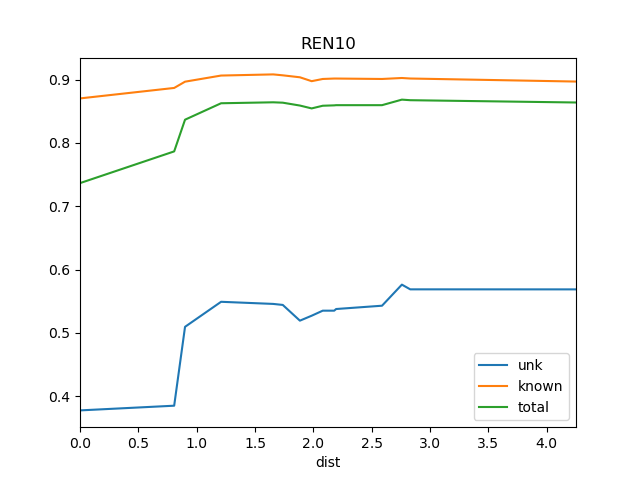

The file beside this chart, header and first rows:
dist, known, total, train_docs, unk
0.0, 0.8704, 0.7367, {'REN9'}, 0.3778
0.8069, 0.8869, 0.7867, {'REN9', 'REN8', 'REN7'}, 0.3852
0.9, 0.8968, 0.8368, {'REN8', 'REN7', 'REN6', 'REN5', 'REN9'}, 0.5097
1.209, 0.9065, 0.8627, {'REN7', 'REN2', 'REN9', 'REN6', 'REN5',…, 0.5493
1.656, 0.9083, 0.8643, {'REN7', 'REN2', 'REN9', 'REN6', 'REN5',…, 0.5459
1.737, 0.9068, 0.8637, {'REN8', 'REN7', 'REN2', 'REN15', 'REN6'…, 0.5443
1.884, 0.9038, 0.8591, {'REN7', 'REN2', 'REN9', 'REN15', 'REN6'…, 0.5195
1.985, 0.8976, 0.8546, {'REN8', 'REN7', 'REN2', 'REN15', 'REN9'…, 0.5273
2.08, 0.9011, 0.8588, {'REN7', 'REN2', 'REN3', 'REN9', 'REN15'…, 0.5352
2.178, 0.9018, 0.8594, {'REN8', 'REN7', 'REN2', 'REN9', 'REN15'…, 0.5352
2.195, 0.9018, 0.8597, {'REN8', 'REN7', 'REN2', 'REN15', 'REN6'…, 0.5379
2.588, 0.9011, 0.8597, {'REN5', 'BS1', 'REN7', 'REN6', 'St2', '…, 0.5431
2.758, 0.9026, 0.8685, {'REN5', 'BS1', 'REN7', 'REN6', 'St2', '…, 0.5764
2.83, 0.9018, 0.8676, {'REN5', 'BS1', 'DSR', 'REN7', 'REN6', '…, 0.5689
4.25, 0.897, 0.864, {'Ko', 'REN5', 'BS1', 'DSR', 'REN7', 'RE…, 0.5689
